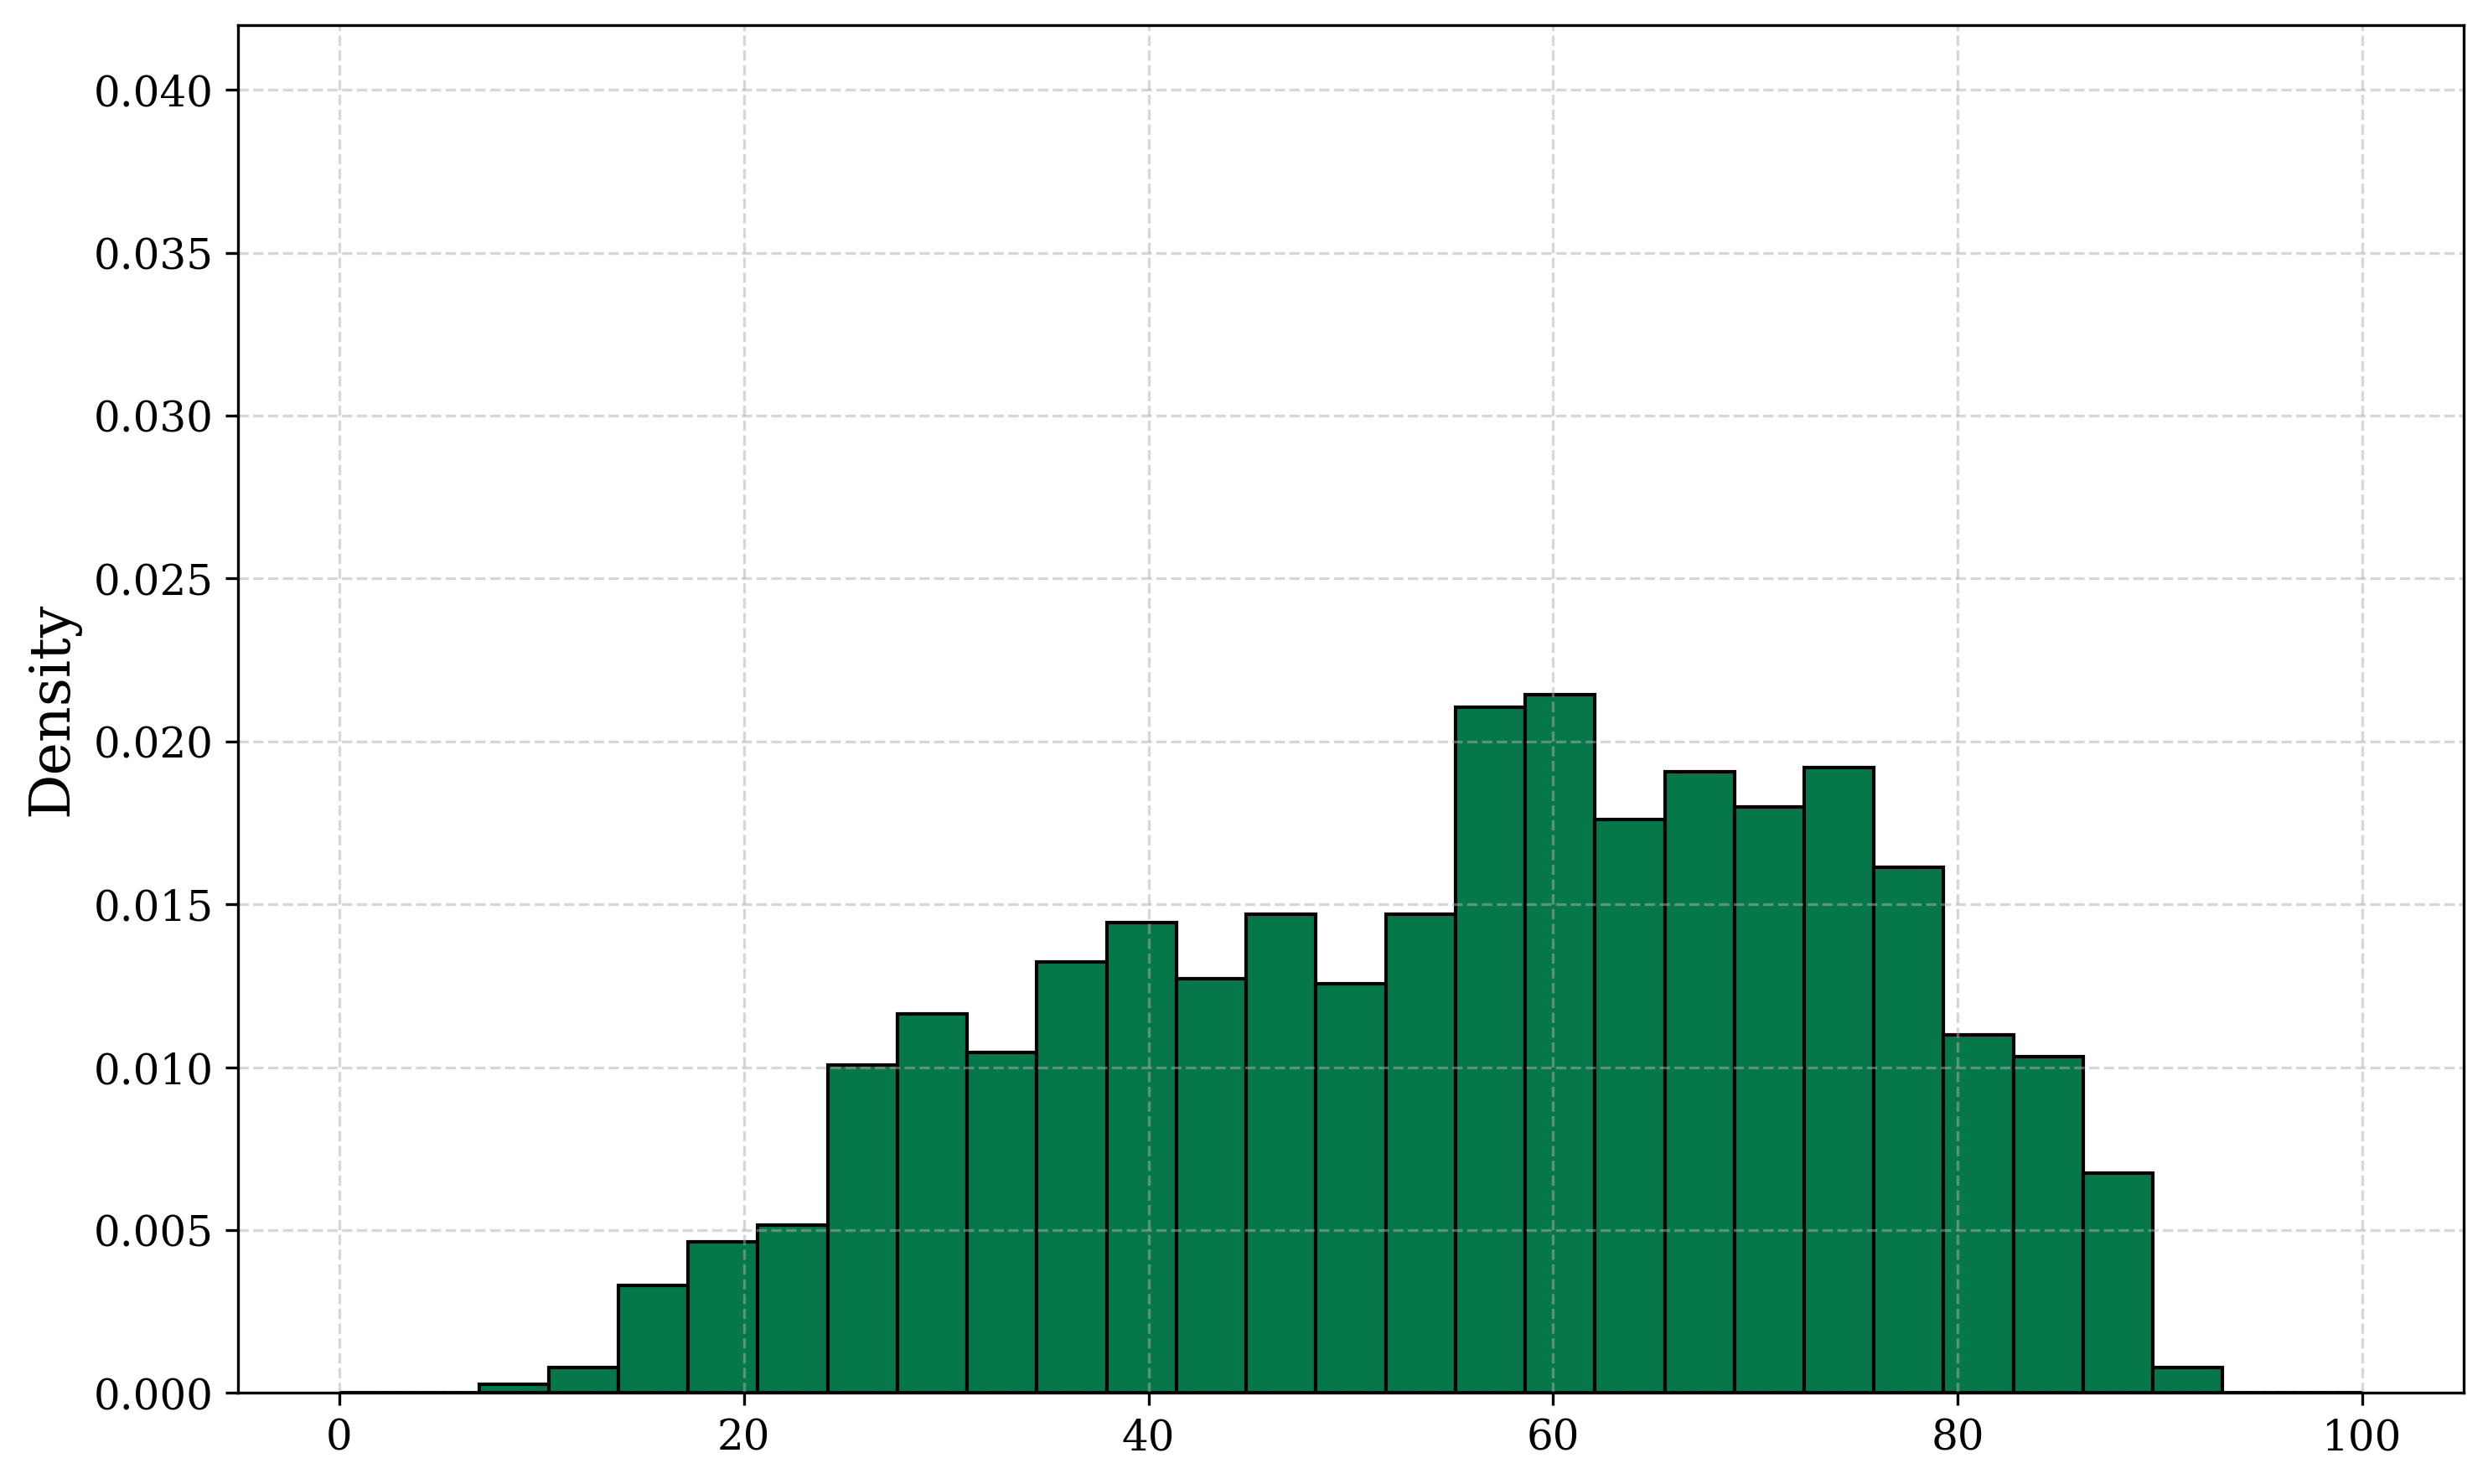

Values plotted in this chart, from the file beside it:
bin_left, bin_right, bin_center, density
0.0, 3.448, 1.724, 0.0
3.448, 6.897, 5.172, 0.0
6.897, 10.34, 8.621, 0.0002647
10.34, 13.79, 12.07, 0.0007942
13.79, 17.24, 15.52, 0.003309
17.24, 20.69, 18.97, 0.004633
20.69, 24.14, 22.41, 0.005162
24.14, 27.59, 25.86, 0.01006
27.59, 31.03, 29.31, 0.01165
31.03, 34.48, 32.76, 0.01046
34.48, 37.93, 36.21, 0.01324
37.93, 41.38, 39.66, 0.01443
41.38, 44.83, 43.1, 0.01271
44.83, 48.28, 46.55, 0.01469
48.28, 51.72, 50.0, 0.01257
51.72, 55.17, 53.45, 0.01469
55.17, 58.62, 56.9, 0.02105
58.62, 62.07, 60.34, 0.02144
62.07, 65.52, 63.79, 0.0176
65.52, 68.97, 67.24, 0.01906
68.97, 72.41, 70.69, 0.018
72.41, 75.86, 74.14, 0.01919
75.86, 79.31, 77.59, 0.01615
79.31, 82.76, 81.03, 0.01099
82.76, 86.21, 84.48, 0.01032
86.21, 89.66, 87.93, 0.00675
89.66, 93.1, 91.38, 0.0007942
93.1, 96.55, 94.83, 0.0
96.55, 100.0, 98.28, 0.0
